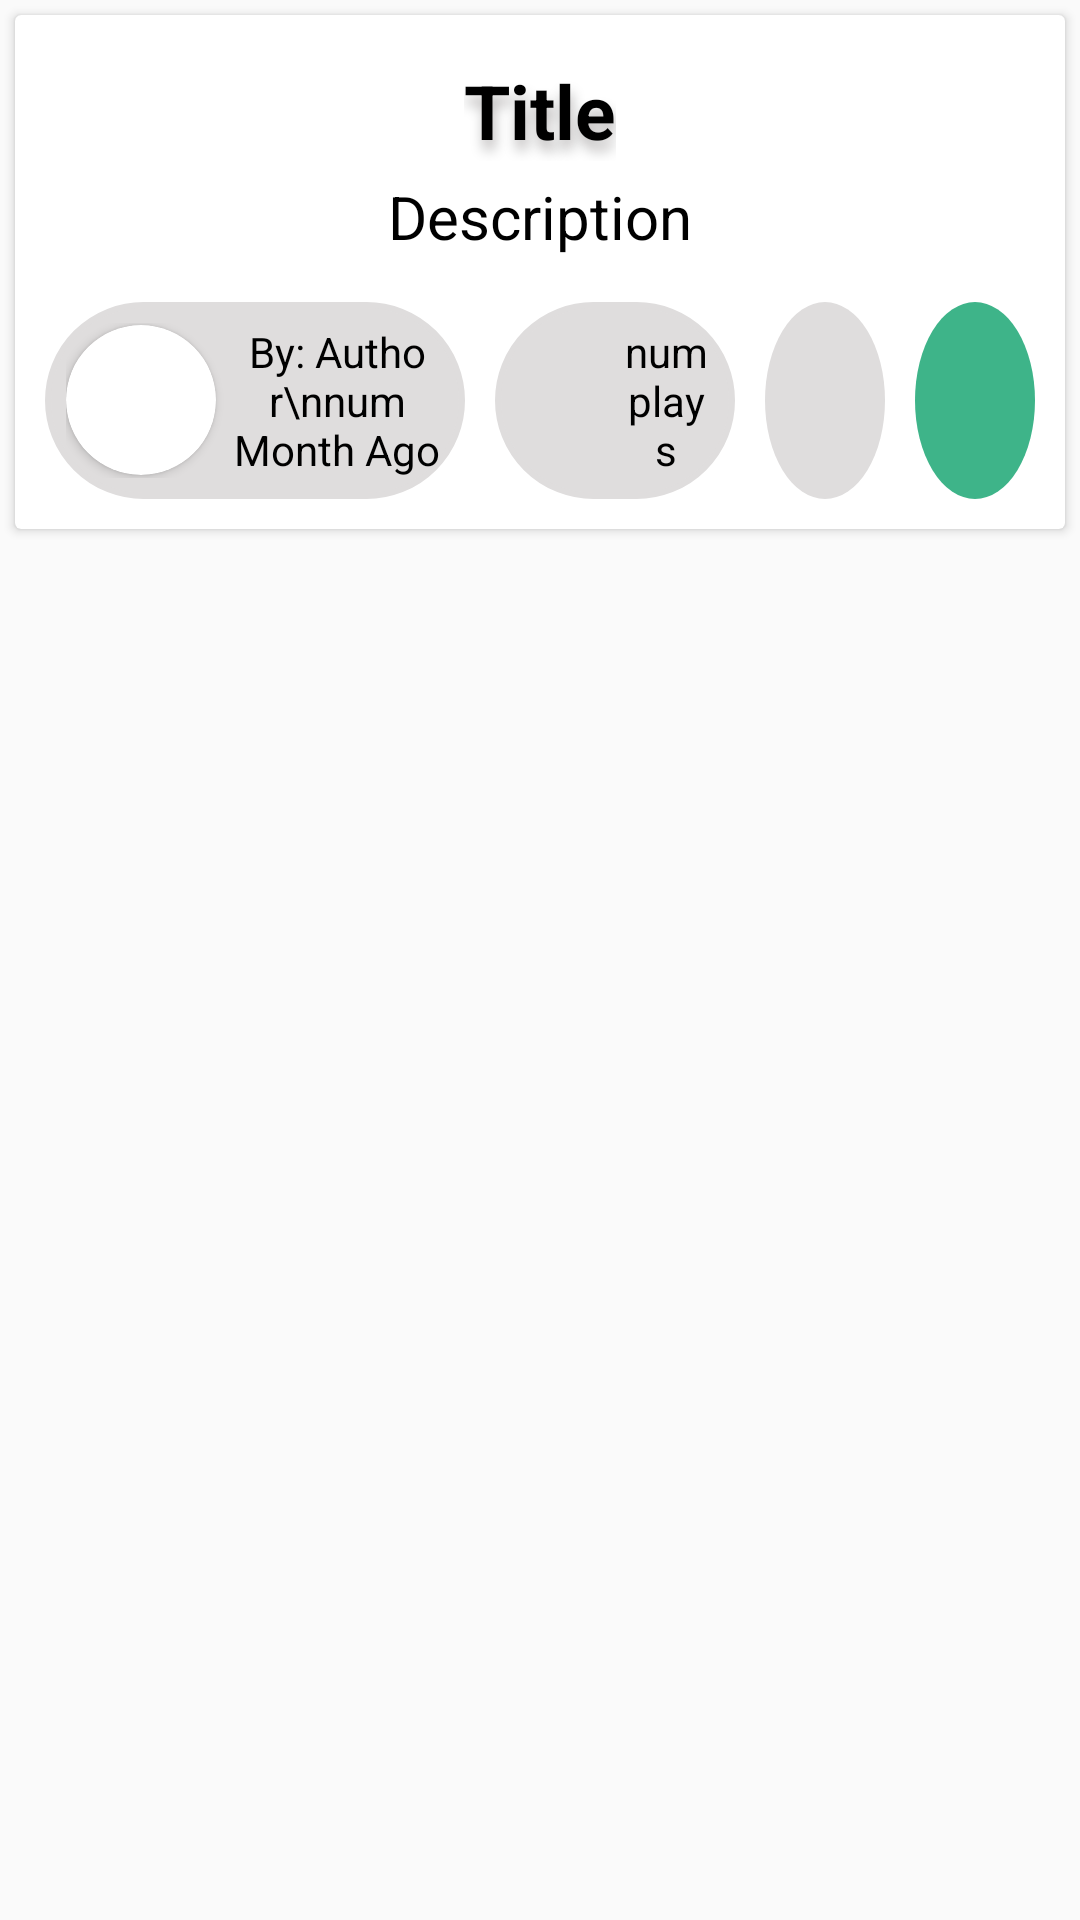

Layout XML and referenced resources for this Android screen:
<!-- AndroidManifest.xml: application theme Theme.SweetzMobileApp -->
<!-- res/layout/quiz_question_card.xml -->
<?xml version="1.0" encoding="utf-8"?>
<RelativeLayout
    xmlns:android="http://schemas.android.com/apk/res/android"
    xmlns:app="http://schemas.android.com/apk/res-auto"
    xmlns:tools="http://schemas.android.com/tools"
    android:layout_width="wrap_content"
    android:layout_height="match_parent">

    <RelativeLayout
        android:layout_width="match_parent"
        android:layout_height="wrap_content">

        <androidx.cardview.widget.CardView
            android:layout_width="match_parent"
            android:layout_height="wrap_content"
            android:layout_margin="5dp"
            android:background="@drawable/rounded_edge_all"
            android:elevation="10dp">

            <LinearLayout
                android:id="@+id/contentContainer"
                android:layout_width="match_parent"
                android:layout_height="wrap_content"
                android:gravity="center"
                android:orientation="vertical"
                android:padding="5dp">

                <TextView
                    android:id="@+id/title"
                    android:layout_width="wrap_content"
                    android:layout_height="wrap_content"
                    android:layout_marginTop="10dp"
                    android:layout_marginBottom="5dp"
                    android:shadowColor="@color/shadow_black"
                    android:shadowDx="2"
                    android:shadowDy="10"
                    android:shadowRadius="10"
                    android:text="Title"
                    android:textColor="@color/black"
                    android:textSize="25sp"
                    android:textStyle="bold" />

                <TextView
                    android:id="@+id/description"
                    android:layout_width="wrap_content"
                    android:layout_height="wrap_content"
                    android:layout_marginBottom="10dp"
                    android:text="Description"
                    android:textColor="@color/black"
                    android:textSize="20sp" />

                <LinearLayout
                    android:id="@+id/buttonContainer"
                    android:layout_width="match_parent"
                    android:layout_height="match_parent"
                    android:orientation="horizontal">

                    
                    <LinearLayout
                        android:id="@+id/authorDateContainer"
                        android:layout_width="0dp"
                        android:layout_height="wrap_content"
                        android:layout_margin="5dp"
                        android:layout_weight="3.5"
                        android:background="@drawable/rounded_edge_all"
                        android:backgroundTint="@color/grey"
                        android:orientation="horizontal"
                        android:padding="7dp">

                        <androidx.cardview.widget.CardView
                            android:id="@+id/authorImgContainer"
                            android:layout_width="wrap_content"
                            android:layout_height="wrap_content"
                            android:layout_gravity="center"
                            android:layout_marginRight="5dp"
                            app:cardCornerRadius="250dp">

                            <ImageView
                                android:layout_width="50dp"
                                android:layout_height="50dp"
                                android:padding="10dp"
                                android:scaleType="centerCrop"
                                tools:srcCompat="@tools:sample/avatars" />

                        </androidx.cardview.widget.CardView>

                        <TextView
                            android:id="@+id/authorDateTV"
                            android:layout_width="wrap_content"
                            android:layout_height="wrap_content"
                            android:layout_gravity="center"
                            android:gravity="center"
                            android:text="By: Author\nnum Month Ago"
                            android:textColor="@color/black" />

                    </LinearLayout>

                    
                    <LinearLayout
                        android:id="@+id/playCountContainer"
                        android:layout_width="0dp"
                        android:layout_height="match_parent"
                        android:layout_margin="5dp"
                        android:layout_weight="2"
                        android:background="@drawable/rounded_edge_all"
                        android:backgroundTint="@color/grey"
                        android:orientation="horizontal"
                        android:padding="7dp">

                        <ImageView
                            android:layout_width="34dp"
                            android:layout_height="52dp"
                            android:layout_gravity="center"
                            android:gravity="center"
                            android:padding="10dp"
                            android:scaleType="centerCrop"
                            tools:srcCompat="@drawable/ic_play" />


                        <TextView
                            android:id="@+id/playCountTV"
                            android:layout_width="wrap_content"
                            android:layout_height="wrap_content"
                            android:layout_gravity="center"
                            android:gravity="center"
                            android:text="num plays"
                            android:textColor="@color/black" />

                    </LinearLayout>

                    <ImageButton
                        android:id="@+id/shareBtn"
                        android:layout_width="0dp"
                        android:layout_height="match_parent"
                        android:layout_margin="5dp"
                        android:layout_weight="1"
                        android:adjustViewBounds="true"
                        android:background="@drawable/round_button"
                        android:backgroundTint="@color/grey"
                        android:padding="5dp"
                        android:scaleType="fitCenter"
                        android:textAlignment="center"
                        app:srcCompat="@drawable/share_icon" />

                    <ImageView
                        android:id="@+id/imageView3"
                        android:layout_width="0dp"
                        android:layout_height="match_parent"
                        android:layout_margin="5dp"
                        android:layout_weight="1"
                        android:adjustViewBounds="true"
                        android:background="@drawable/round_button"
                        android:backgroundTint="@color/green"
                        android:padding="12dp"
                        android:scaleType="fitCenter"
                        android:textAlignment="center"
                        tools:srcCompat="@drawable/ic_play_button" />


                    
                    
                    
                    
                    
                    
                    
                    
                    
                    


                </LinearLayout>


            </LinearLayout>
        </androidx.cardview.widget.CardView>
    </RelativeLayout>
</RelativeLayout>
<!-- resources referenced by this layout -->
<resources>
  <color name="black">#FF000000</color>
  <color name="green">#3EB489</color>
  <color name="grey">#DFDDDD</color>
  <color name="shadow_black">#460B0101</color>
  <!-- drawable ic_play (drawable) -->
  <vector xmlns:android="http://schemas.android.com/apk/res/android"
      android:width="17dp"
      android:height="26dp"
      android:viewportWidth="17"
      android:viewportHeight="26">
    <path
        android:pathData="M14,13L2,22.5263L2,3.4737L14,13Z"
        android:strokeWidth="3"
        android:fillColor="#D1D1D1"
        android:strokeColor="#4E4E4E"/>
  </vector>
  <!-- drawable ic_play_button (drawable) -->
  <vector xmlns:android="http://schemas.android.com/apk/res/android"
      android:width="18dp"
      android:height="27dp"
      android:viewportWidth="18"
      android:viewportHeight="27">
    <path
        android:pathData="M18,13.5L0.75,26.0574L0.75,0.9426L18,13.5Z"
        android:fillColor="#ffffff"/>
  </vector>
  <!-- drawable round_button (drawable) -->
  <?xml version="1.0" encoding="utf-8"?>
  
  <selector xmlns:android="http://schemas.android.com/apk/res/android">
      <item android:state_pressed = "false">
          <shape android:shape = "oval">
              <solid android:color = "#ffff00"/>
          </shape>
      </item>
      <item android:state_pressed = "true">
          <shape android:shape = "oval">
              <solid android:color = "#fff000"/>
          </shape>
      </item>
  </selector>
  <!-- drawable rounded_edge_all (drawable) -->
  <shape
      xmlns:android="http://schemas.android.com/apk/res/android"
      android:shape="rectangle"   >
  
      <solid
          android:color="@color/white" >
      </solid>
  
      <stroke
          android:width="2dp"
          android:color="#C4CDE0" >
      </stroke>
  
      <padding
          android:left="5dp"
          android:top="5dp"
          android:right="5dp"
          android:bottom="5dp"    >
      </padding>
  
      <corners
          android:radius="36dp" />
  
  </shape>
  <!-- drawable share_icon: png bitmap (drawable, 484 bytes) -->
  <style name="Theme.SweetzMobileApp" parent="Theme.AppCompat.Light.NoActionBar">
          
          <item name="colorPrimary">@color/white</item>
          <item name="colorPrimaryDark">@color/black</item>
          <item name="colorAccent">@color/teal_200</item>
          
      </style>
  <color name="white">#FFFFFFFF</color>
  <color name="teal_200">#FF03DAC5</color>
</resources>
